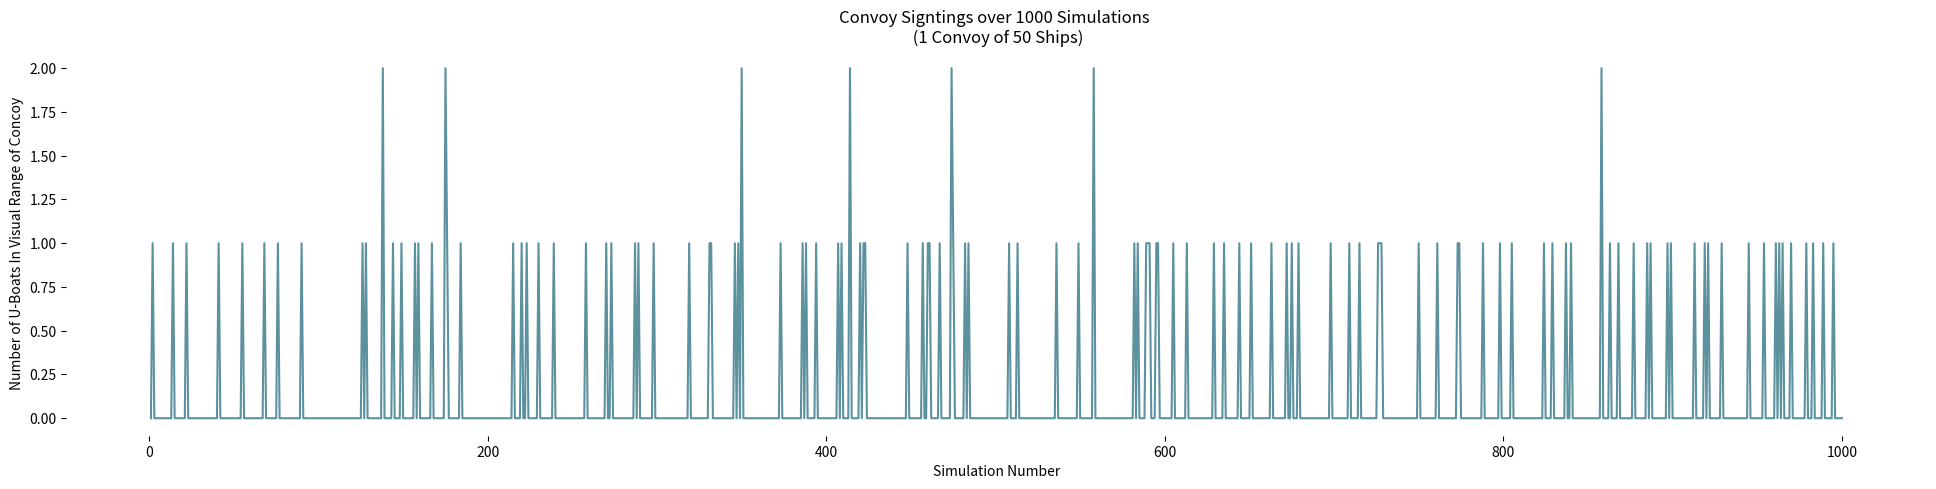
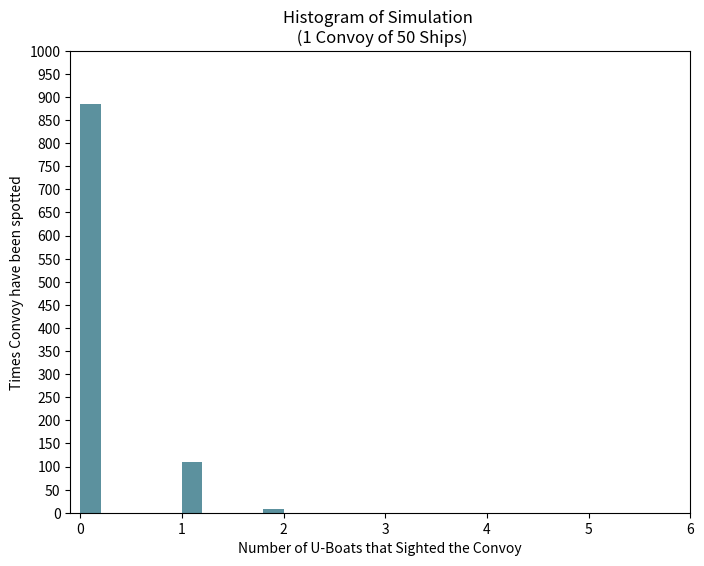
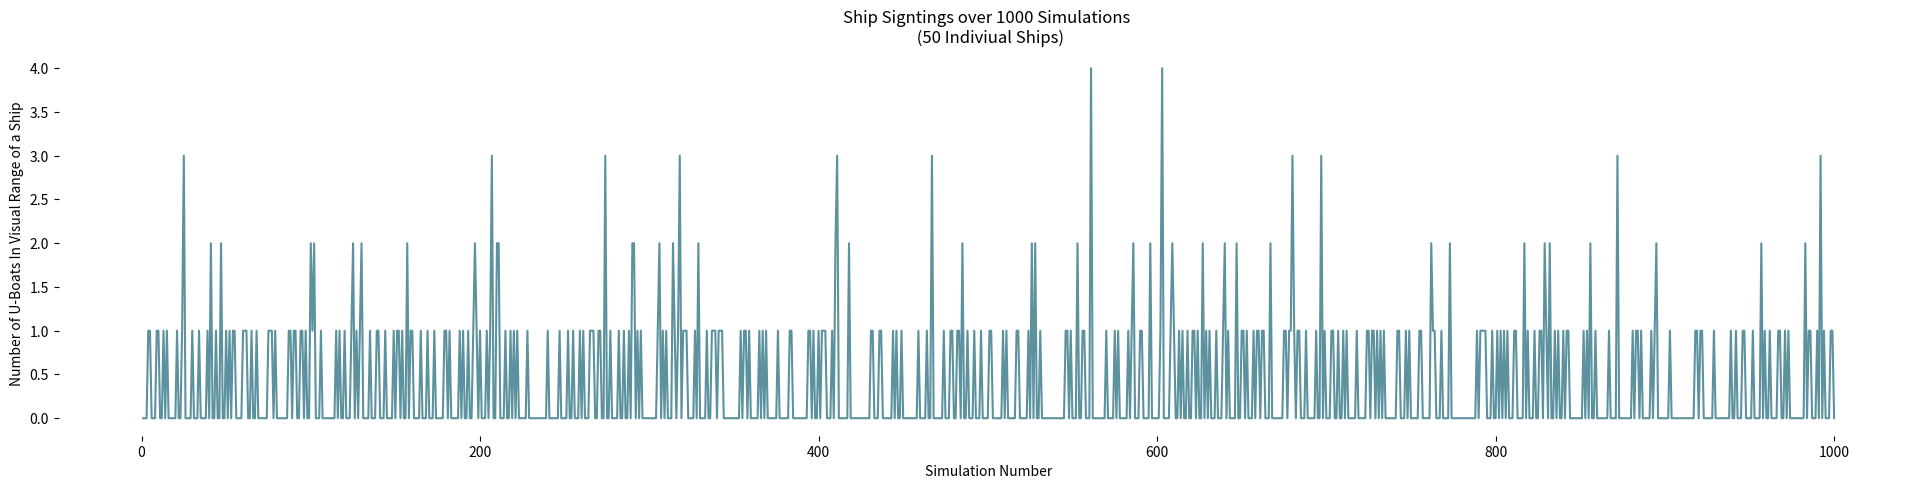
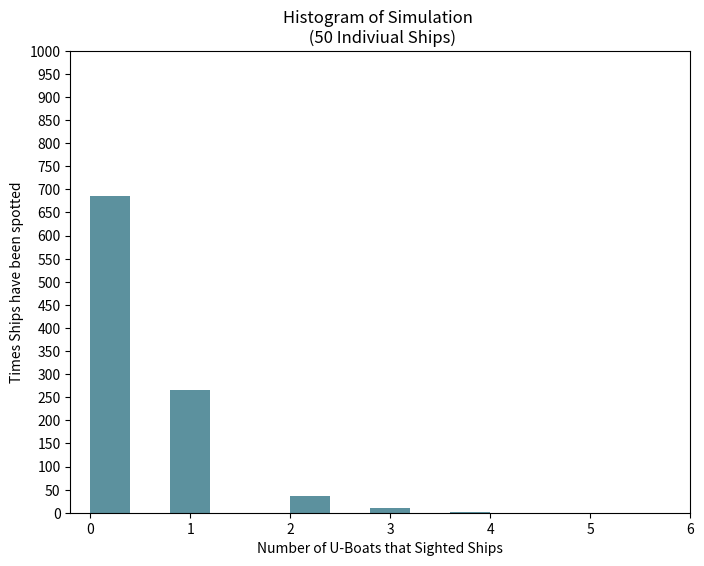
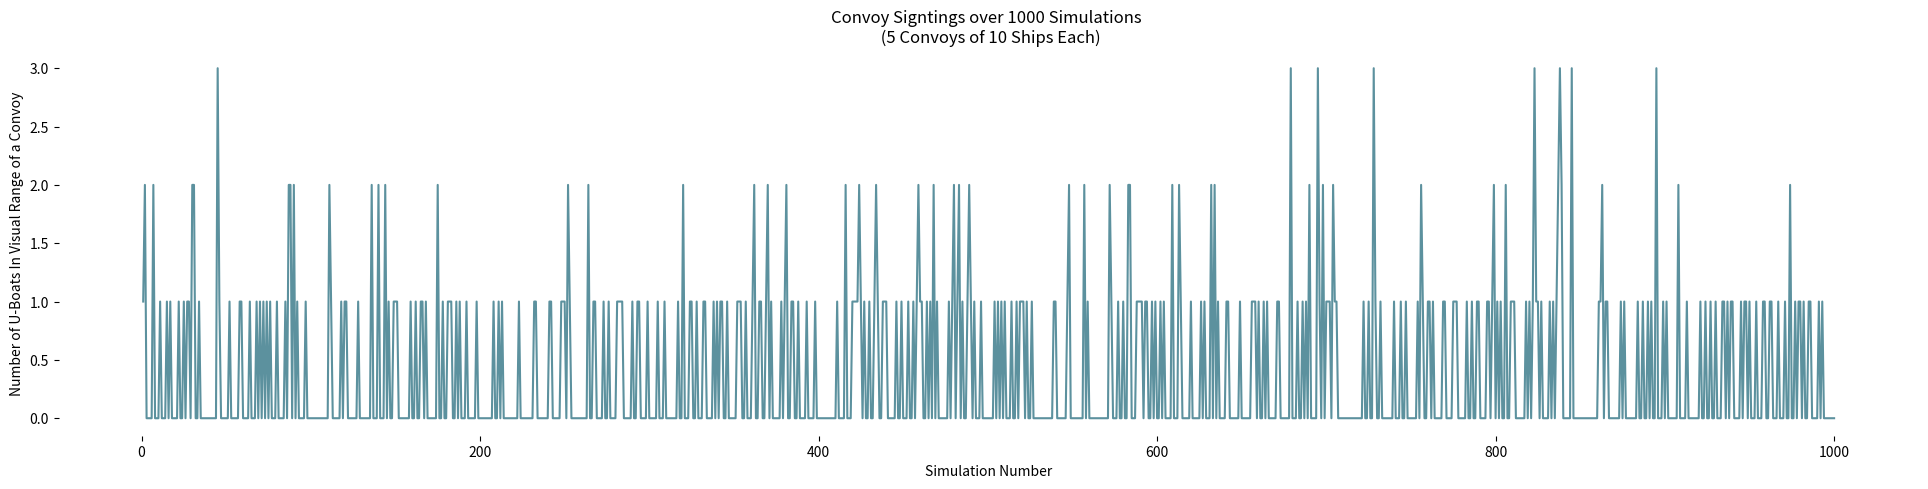
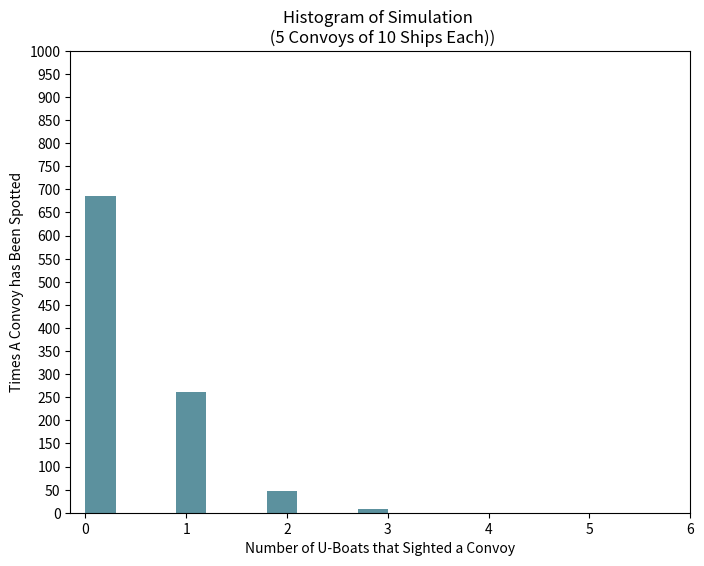
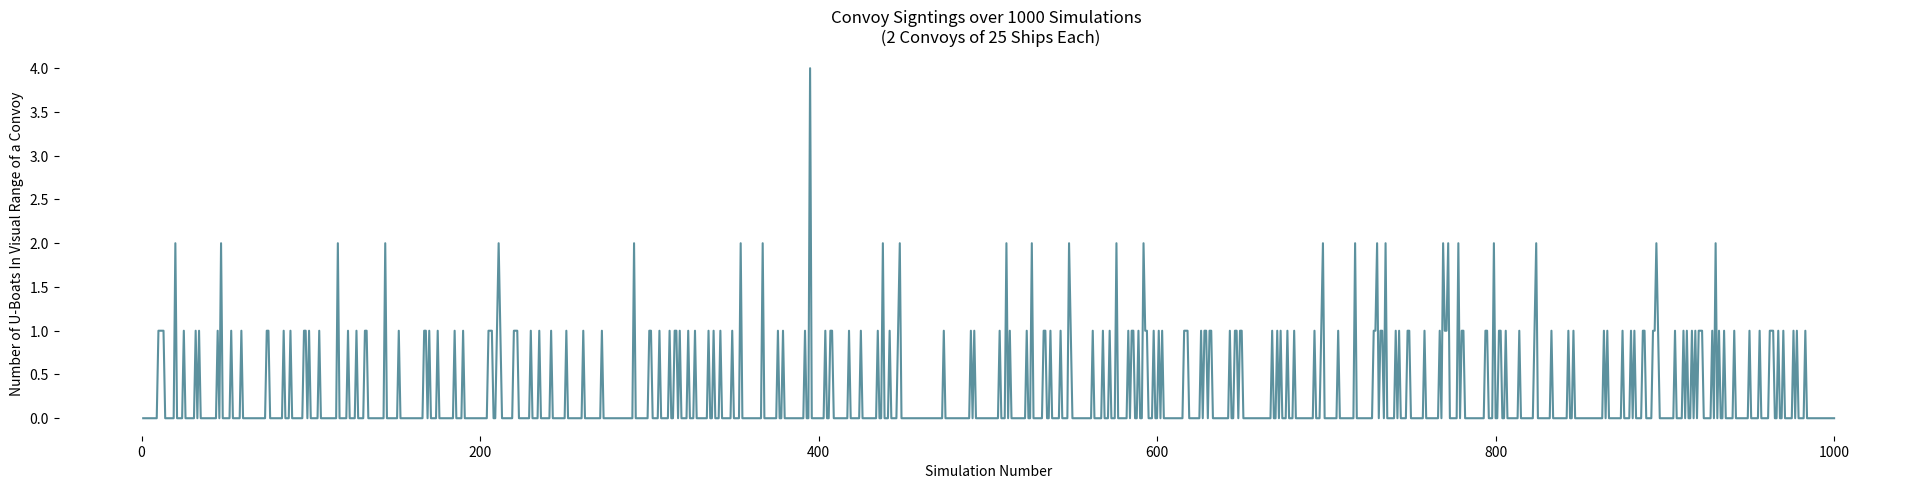
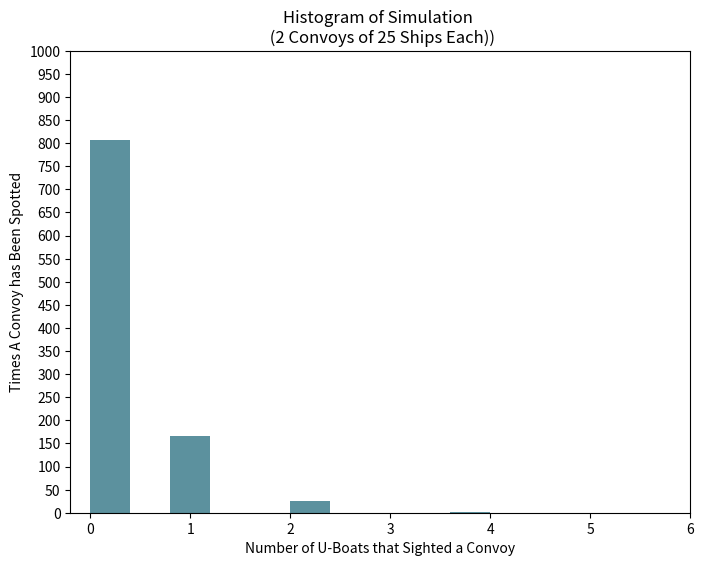

Reproduce these figures in Python, in order.
#Imports
import matplotlib.pyplot as plt
import numpy as np
import random
import pandas as pd

#This Program runs 3 simulations testing the probability of a ship/convoy being sighted and graphs the results.

#Simulation Part 1 (One Convoy)

number_of_simulations = 1000
number_of_Uboats = 50 #Can Be Changed
Convoy = (random.uniform(-500, 500), random.uniform(-350, 350)) #Convoy Location Generated at Random.
#Convoy = (-100,50) #Convoy at Fixed Position.
Convoy_radius = 24 #Can Be Changed
results_df = pd.DataFrame(columns=['Simulation #', 'Sightings'])
for test in range(number_of_simulations):
    U_Boat_df_Loc = [(random.uniform(-500, 500), random.uniform(-350, 350)) for _ in range(number_of_Uboats)]
    hits_1 = 0
    for boat in U_Boat_df_Loc:
        distance_squared_1 = (boat[0] - Convoy[0]) ** 2 + (boat[1] - Convoy[1]) ** 2
        if distance_squared_1 <= Convoy_radius ** 2:
            hits_1 += 1
        results_df.loc[test] = [test + 1, hits_1]
average_1 = results_df['Sightings'].mean().__round__(10)
#print(average_1)

#Graph of all 1000 Simulations
plt.figure(figsize=(24,5))
plt.plot(results_df['Simulation #'], results_df['Sightings'], color='#5c919e')
plt.title('Convoy Signtings over 1000 Simulations \n (1 Convoy of 50 Ships)')
plt.xlabel('Simulation Number')
plt.ylabel('Number of U-Boats In Visual Range of Concoy')
for spine in plt.gca().spines.values():
    spine.set_visible(False)
plt.savefig('Sim_1-1.jpg')
plt.show()


#Histogram
plt.figure(figsize=(8,6))  
plt.hist(results_df['Sightings'], align='mid', color='#5c919e')
plt.xticks(np.arange(0,7,1))
plt.yticks(np.arange(0,1050,50))
plt.title('Histogram of Simulation \n (1 Convoy of 50 Ships)')
plt.ylabel('Times Convoy have been spotted')
plt.xlabel('Number of U-Boats that Sighted the Convoy')
plt.savefig('Sim_1-2.jpg')
plt.show()


#Stimulation Part 2 (50 Indiviual Ships)

num_ships = 50 
Ship_Radius_1 = 6 #Can Be Changed
results_df_2 = pd.DataFrame(columns=['Simulation #', 'Sightings'])
for test_2 in range(number_of_simulations):
    Ship_Loc_1 = [(random.uniform(-500, 500), random.uniform(-350, 350)) for _ in range(num_ships)]
    U_Boat_df_Loc_2 = [(random.uniform(-500, 500), random.uniform(-350, 350)) for _ in range(number_of_Uboats)]
    hits_2 = 0
    for U_Boat_df in U_Boat_df_Loc_2:
        for ship in Ship_Loc_1:
            Ship_center = (ship[0], ship[1])
            distance_squared_2 = (U_Boat_df[0] - Ship_center[0]) ** 2 + (U_Boat_df[1] - Ship_center[1]) ** 2
            if distance_squared_2 <= Ship_Radius_1 ** 2:
                hits_2 += 1
                break
    results_df_2.loc[test_2] = [test_2 + 1, hits_2]
average_2 = results_df_2['Sightings'].mean().__round__(10)
#print(average_2)

#Graph of all 1000 Simulations
plt.figure(figsize=(24,5))
plt.plot(results_df_2['Simulation #'], results_df_2['Sightings'], color='#5c919e')
plt.title('Ship Signtings over 1000 Simulations \n (50 Indiviual Ships)')
plt.xlabel('Simulation Number')
plt.ylabel('Number of U-Boats In Visual Range of a Ship')
for spine in plt.gca().spines.values():
    spine.set_visible(False)
plt.savefig('Sim_2-1.jpg')
plt.show()


#Histogram
plt.figure(figsize=(8,6)) 
plt.hist(results_df_2['Sightings'], align='mid', color='#5c919e')
plt.xticks(np.arange(0,7,1))
plt.yticks(np.arange(0,1050,50))
plt.title('Histogram of Simulation \n (50 Indiviual Ships)')
plt.ylabel('Times Ships have been spotted')
plt.xlabel('Number of U-Boats that Sighted Ships')
plt.savefig('Sim_2-2.jpg')
plt.show()


#Stimulation Part 3 (Number of Smaller Convoys)

num_convoys = 5 #Can Be Changed
Convoy_radius_2 = 18 #Can Be Changed 
results_df_3 = pd.DataFrame(columns=['Simulation #', 'Sightings'])
for test_3 in range(number_of_simulations):
    convoy_loc = [(random.uniform(-500, 500), random.uniform(-350, 350)) for _ in range(num_convoys)]
    U_Boat_df_Loc_3 = [(random.uniform(-500, 500), random.uniform(-350, 350)) for _ in range(number_of_Uboats)]
    hits_3 = 0
    for U_Boat_df in U_Boat_df_Loc_3:
        for ship in convoy_loc:
            Ship_center_2 = (ship[0], ship[1])
            distance_squared_3 = (U_Boat_df[0] - Ship_center_2[0]) ** 2 + (U_Boat_df[1] - Ship_center_2[1]) ** 2
            if distance_squared_3 <= Convoy_radius_2 ** 2:
                hits_3 += 1
                break
    results_df_3.loc[test_3] = [test_3 + 1, hits_3]
average_3 = results_df_3['Sightings'].mean().__round__(10)
#print(average_3)

#Graph of all 1000 Simulations
plt.figure(figsize=(24,5))
plt.plot(results_df_3['Simulation #'], results_df_3['Sightings'], color='#5c919e')
plt.title('Convoy Signtings over 1000 Simulations \n (5 Convoys of 10 Ships Each)')
plt.xlabel('Simulation Number')
plt.ylabel('Number of U-Boats In Visual Range of a Convoy')
for spine in plt.gca().spines.values():
    spine.set_visible(False)
plt.savefig('Sim_3-1.jpg')
plt.show()


#Histogram
plt.figure(figsize=(8,6))
plt.hist(results_df_3['Sightings'], align='mid', color='#5c919e')
plt.xticks(np.arange(0,7,1))
plt.yticks(np.arange(0,1050,50))
plt.title('Histogram of Simulation \n (5 Convoys of 10 Ships Each))')
plt.ylabel('Times A Convoy has Been Spotted')
plt.xlabel('Number of U-Boats that Sighted a Convoy')
plt.savefig('Sim_3-2.jpg')
plt.show()


#Stimulation Part 4 (Number of Larger Convoys)

num_convoys = 2 #Can Be Changed
Convoy_radius_3 = 23 #Can Be Changed 
results_df_4 = pd.DataFrame(columns=['Simulation #', 'Sightings'])
for test_4 in range(number_of_simulations):
    convoy_loc_2 = [(random.uniform(-500, 500), random.uniform(-350, 350)) for _ in range(num_convoys)]
    U_Boat_df_Loc_4 = [(random.uniform(-500, 500), random.uniform(-350, 350)) for _ in range(number_of_Uboats)]
    hits_4 = 0
    for U_Boat_df in U_Boat_df_Loc_4:
        for ship in convoy_loc_2:
            Ship_center_3 = (ship[0], ship[1])
            distance_squared_3 = (U_Boat_df[0] - Ship_center_3[0]) ** 2 + (U_Boat_df[1] - Ship_center_3[1]) ** 2
            if distance_squared_3 <= Convoy_radius_3 ** 2:
                hits_4 += 1
                break
    results_df_4.loc[test_4] = [test_4 + 1, hits_4]
average_4 = results_df_4['Sightings'].mean().__round__(10)
#print(average_4)

#Graph of all 1000 Simulations
plt.figure(figsize=(24,5))
plt.plot(results_df_4['Simulation #'], results_df_4['Sightings'], color='#5c919e')
plt.title('Convoy Signtings over 1000 Simulations \n (2 Convoys of 25 Ships Each)')
plt.xlabel('Simulation Number')
plt.ylabel('Number of U-Boats In Visual Range of a Convoy')
for spine in plt.gca().spines.values():
    spine.set_visible(False)
plt.savefig('Sim_4-1.jpg')
plt.show()


#Histogram
plt.figure(figsize=(8,6))
plt.hist(results_df_4['Sightings'], align='mid', color='#5c919e')
plt.xticks(np.arange(0,7,1))
plt.yticks(np.arange(0,1050,50))
plt.title('Histogram of Simulation \n (2 Convoys of 25 Ships Each))')
plt.ylabel('Times A Convoy has Been Spotted')
plt.xlabel('Number of U-Boats that Sighted a Convoy')
plt.savefig('Sim_4-2.jpg')
plt.show()

#Excel File For All 4 Simulations 
#Results = pd.concat([results_df, results_df_2, results_df_3, results_df_4], axis=1, join='inner')
#print(Results)
#with pd.ExcelWriter('____.xlsx') as writer:
    #Results.to_excel(writer)